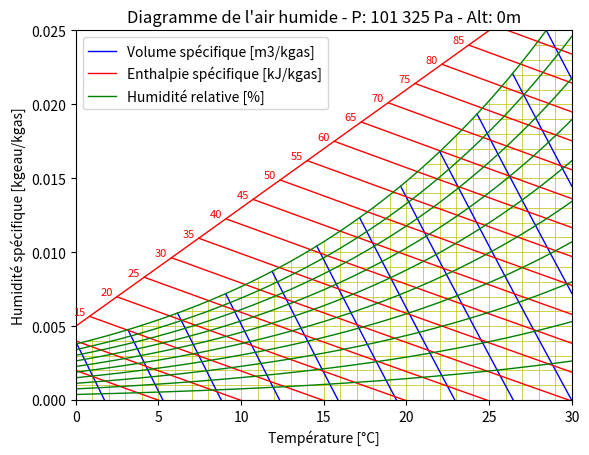

Here is the Python script that generated this plot:
"""First we import libraries"""
import numpy as np
import matplotlib.pyplot as pyplot

"""Here are our main variables"""
plotInterval = {'xMin': 0, 'xMax': 30, 'yMin': 0, 'yMax': 0.025}
divisionNbr = 200
P = 101325
rV = 461.24
Ca = 1.006
Cv = 1.83
A = 2501
delta = 0.622

"""We design the plot window"""
pyplot.title('Diagramme de l\'air humide - P: 101 325 Pa - Alt: 0m')
pyplot.xlim(plotInterval['xMin'], plotInterval['xMax'])
pyplot.ylim(plotInterval['yMin'], plotInterval['yMax'])
pyplot.xlabel('Température [°C]')
pyplot.ylabel('Humidité spécifique [kgeau/kgas]')

#A simple function to solve f(x) - g(x) = 0
def solve(f):
    xMin = plotInterval['xMin'] - 5
    xMax = plotInterval['xMax']
    precision = 0.001
    delta = 1

    while delta > precision:
        m = xMin + (xMax - xMin) / 2
        delta = abs(xMax - xMin)
        if f(m) == 0:
            return m
        elif f(xMin) * f(m) > 0:
            xMin = m
        else:
            xMax = m
    return m

"""We plot each function"""

def cuttingCurve(x, inverseFunction = False):
    if inverseFunction == False:
        return (delta * 10 ** ((7.625 * x / (241 + x)) + 2.7877)) / (P - (10 ** ((7.625 * x / (241 + x)) + 2.7877)))
    else:
        #A simple inverse function : f(y) - > x
        return 241 / ((7.625 / ((np.log10(x * P / (x + delta))) - 2.7877)) - 1)

#Firstly we plot the temperatures
i = 0
while i < plotInterval['xMax']:
    yMax = cuttingCurve(i)
    pyplot.plot([i, i], [plotInterval['yMin'], yMax], 'y', linewidth=0.5)   
    i = i + 1

#Then Hs lines
i = 0
while i < plotInterval['yMax']:
    if i == 0:
        #Avoid divid by zero error
        xMin = cuttingCurve(0.0001, True)
    else:
        xMin = cuttingCurve(i, True)
    pyplot.plot([xMin, plotInterval['xMax']], [i, i], 'y', linewidth=0.5)   
    i = i + 0.001

#Specific Volume
fixedValues = [0.78, 0.79, 0.8, 0.81, 0.82, 0.83, 0.84, 0.85, 0.86, 0.87, 0.88, 0.89, 0.9]
for value in fixedValues:
    #This equation is used in order to cut functions using the Hr function 
    xMin = solve(lambda z: (P * value - rV * (z + 273.75) * delta) / (rV * (z + 273.15)) - (delta * 10 ** ((7.625 * z / (241 + z)) + 2.7877)) / (P - (10 ** ((7.625 * z / (241 + z)) + 2.7877))))
    x = np.linspace(xMin, plotInterval['xMax'], divisionNbr)

    #Here is the basic function for the specific volume
    function = (P * value - rV * (x + 273.75) * delta) / (rV * (x + 273.15))

    if value == fixedValues[0]:
        pyplot.plot(x, function, 'b', label='Volume spécifique [m3/kgas]', linewidth=1)
    else:
        pyplot.plot(x, function, 'b', linewidth=1)

#Enthalpy
fixedValues = [5, 10, 15, 20, 25, 30, 35, 40, 45, 50, 55, 60, 65, 70, 75, 80, 85, 90]
pyplot.plot([0, 25], [0.005, 0.025], 'r', linewidth = 1)
for value in fixedValues:
    #This equation is used in order to cut functions using the Hr function 
    xMin = solve(lambda z: ((value - z * Ca) / (A + Cv * z) - (((0.025 - 0.005) / 25) * z + 0.005)))
    x = np.linspace(xMin, plotInterval['xMax'], divisionNbr)

    function = (value - x * Ca) / (A + Cv * x)

    if value == fixedValues[0]:
        pyplot.plot(x, function, 'r', label='Enthalpie spécifique [kJ/kgas]', linewidth=1)
    else:
        pyplot.plot(x, function, 'r', linewidth=1)
    
    #Then we can add some text
    if value > 10 and value < 90:
        pyplot.text(xMin - 1, ((value - xMin * Ca) / (A + Cv * xMin)) + 0.0001, value, fontsize=8, color='r')

#Hr
fixedValues = [0.1, 0.2, 0.3, 0.4, 0.5, 0.6, 0.7, 0.8, 0.9, 1]
x = np.linspace(plotInterval['xMin'], plotInterval['xMax'], divisionNbr)
for value in fixedValues:
    function = (value * delta * 10 ** ((7.625 * x / (241 + x)) + 2.7877)) / (P - (value * 10 ** ((7.625 * x / (241 + x)) + 2.7877)))

    if value == fixedValues[0]:
        pyplot.plot(x, function, 'g', label='Humidité relative [%]', linewidth=1)
    else:
        pyplot.plot(x, function, 'g', linewidth=1)

"Finally we plot the diagram"
pyplot.legend()
pyplot.show()